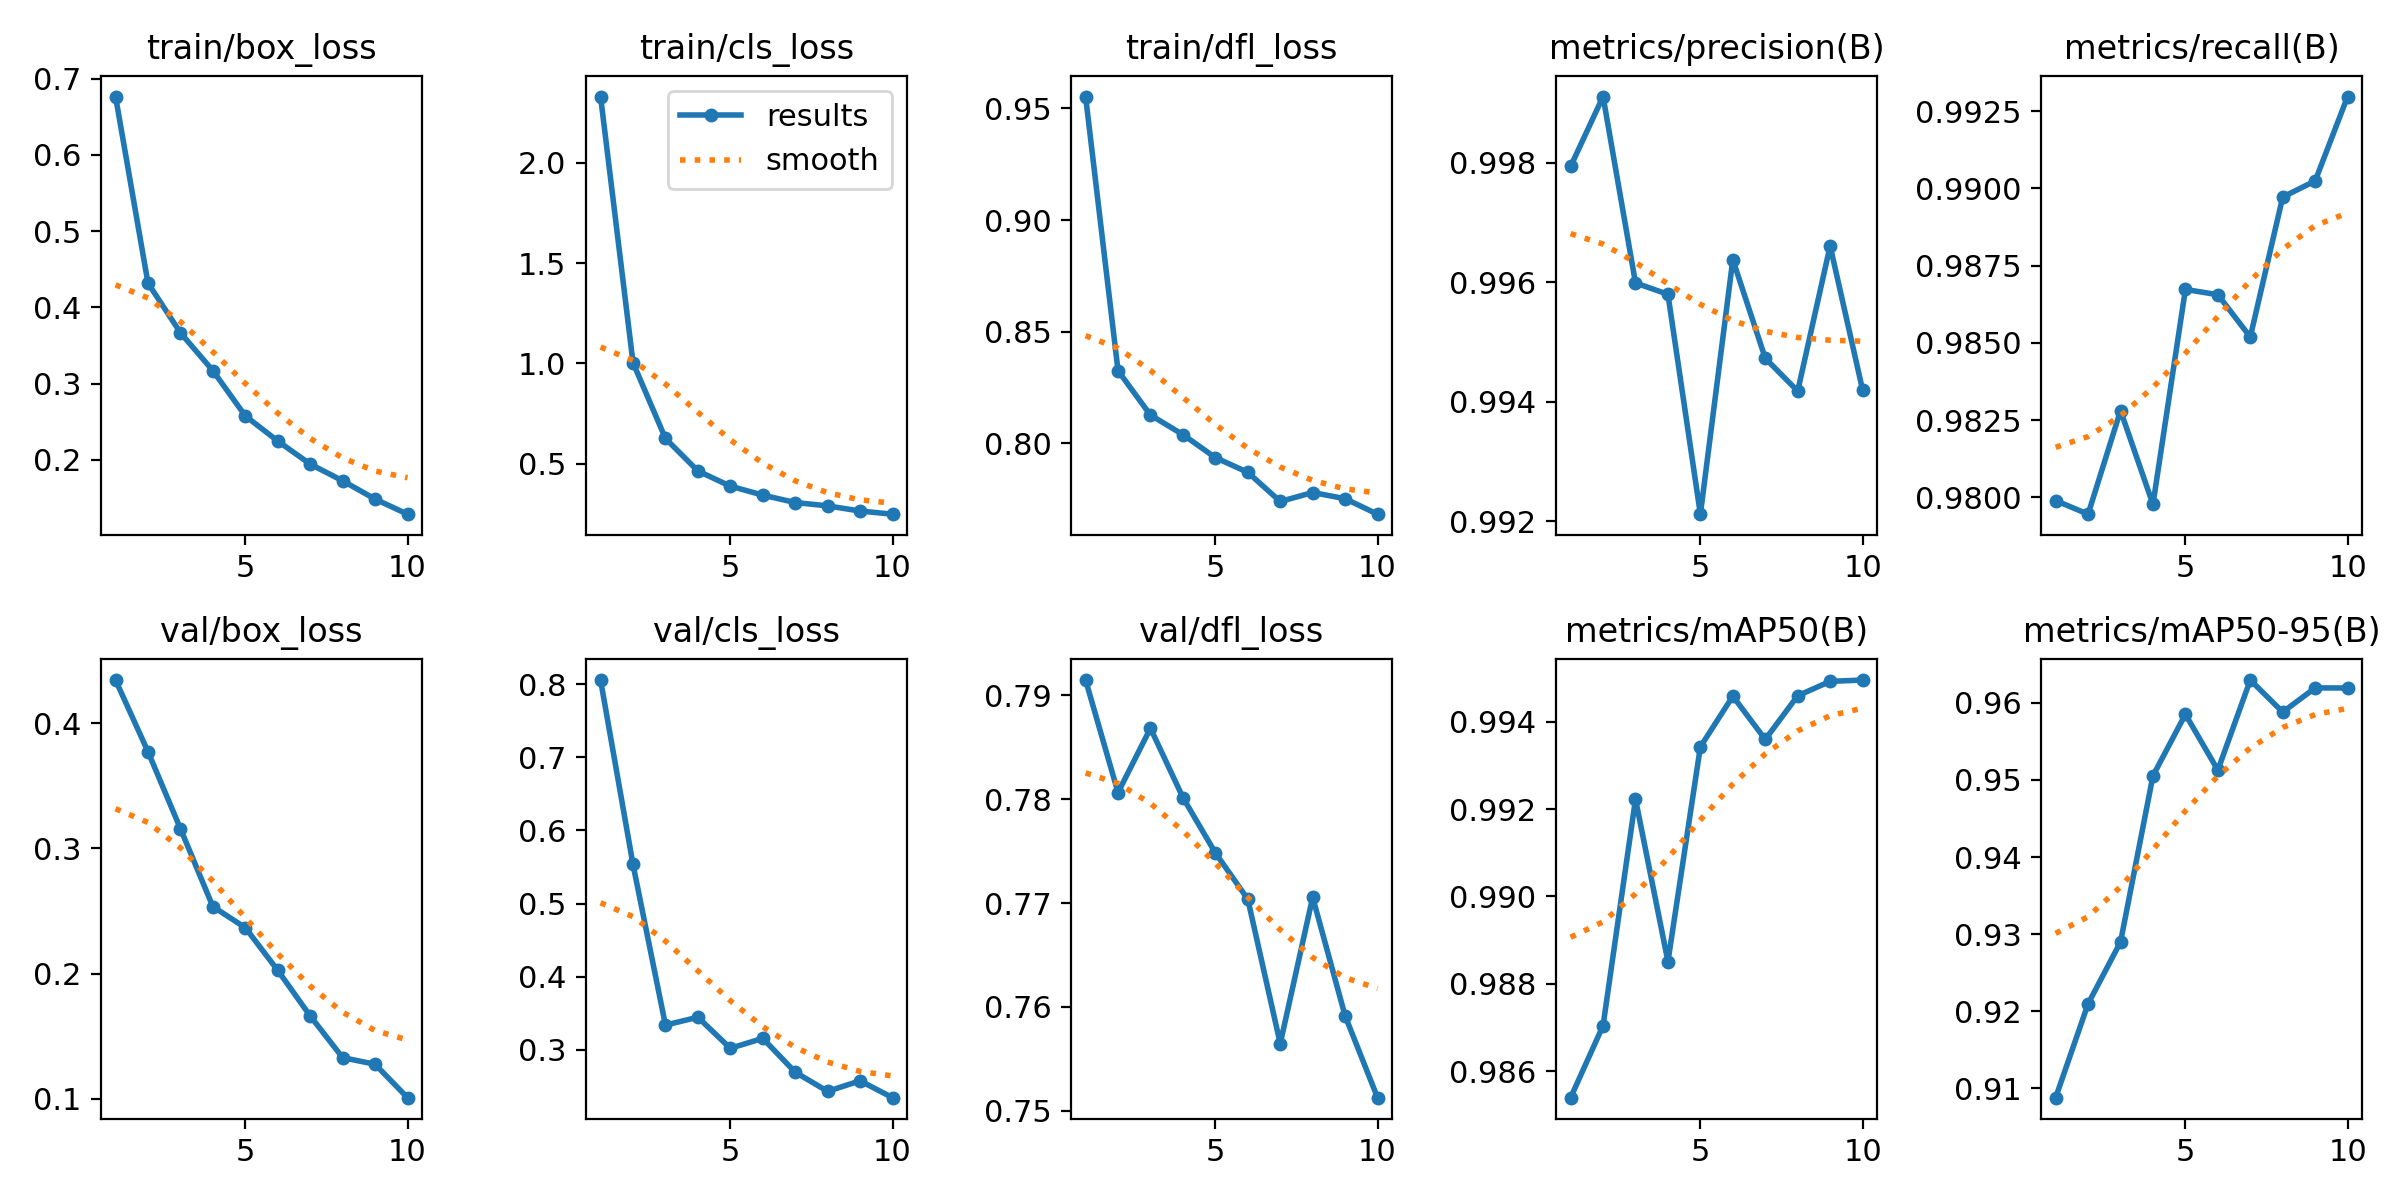

The data file committed next to this chart (first rows):
epoch, time, train/box_loss, train/cls_loss, train/dfl_loss, metrics/precision(B), metrics/recall(B), metrics/mAP50(B), metrics/mAP50-95(B), val/box_loss, val/cls_loss, val/dfl_loss, lr/pg0, lr/pg1, lr/pg2
1, 71.75, 0.6766, 2.331, 0.9553, 0.9979, 0.9799, 0.9854, 0.9088, 0.4344, 0.8057, 0.7914, 0.0003019, 0.0003019, 0.0003019
2, 118.1, 0.4319, 1.004, 0.8325, 0.9991, 0.9795, 0.987, 0.921, 0.3773, 0.5535, 0.7806, 0.000545, 0.000545, 0.000545
3, 162.9, 0.3667, 0.6258, 0.8126, 0.996, 0.9828, 0.9922, 0.929, 0.3158, 0.334, 0.7868, 0.0007281, 0.0007281, 0.0007281
4, 206.9, 0.317, 0.4635, 0.8039, 0.9958, 0.9798, 0.9885, 0.9505, 0.2536, 0.3447, 0.7801, 0.000639, 0.000639, 0.000639
5, 250.8, 0.2576, 0.3877, 0.7936, 0.9921, 0.9867, 0.9934, 0.9585, 0.2367, 0.3023, 0.7748, 0.000549, 0.000549, 0.000549
6, 294.8, 0.2247, 0.3431, 0.787, 0.9964, 0.9866, 0.9946, 0.9513, 0.2027, 0.3158, 0.7704, 0.000459, 0.000459, 0.000459
7, 338.4, 0.1944, 0.306, 0.7739, 0.9947, 0.9852, 0.9936, 0.9629, 0.1663, 0.2695, 0.7565, 0.0003691, 0.0003691, 0.0003691
8, 382.5, 0.1725, 0.2894, 0.7779, 0.9942, 0.9897, 0.9946, 0.9588, 0.133, 0.2434, 0.7705, 0.0002791, 0.0002791, 0.0002791
9, 426.3, 0.1485, 0.2636, 0.7751, 0.9966, 0.9902, 0.9949, 0.9619, 0.1277, 0.2578, 0.7591, 0.0001891, 0.0001891, 0.0001891
10, 470.6, 0.1287, 0.248, 0.7682, 0.9942, 0.993, 0.995, 0.9619, 0.101, 0.2347, 0.7513, 9.9081e-05, 9.9081e-05, 9.9081e-05
